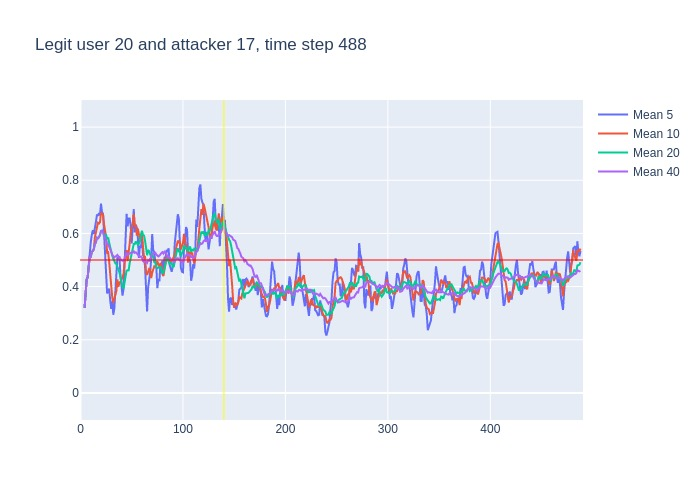

The data file committed next to this chart (first rows):
, time, confidence, avg_5_conf, avg_10_conf, avg_20_conf, avg_40_conf, real_user, predicted, user_count
0, 3, 0.32, , , , , 20, 20, 16
1, 4, 0.42, 0.32, 0.32, 0.32, 0.32, 20, 20, 16
2, 5, 0.54, 0.37, 0.37, 0.37, 0.37, 20, 20, 16
3, 6, 0.46, 0.4267, 0.4267, 0.4267, 0.4267, 20, 20, 16
4, 7, 0.68, 0.435, 0.435, 0.435, 0.435, 20, 20, 16
5, 8, 0.66, 0.484, 0.484, 0.484, 0.484, 20, 20, 16
6, 9, 0.49, 0.552, 0.5133, 0.5133, 0.5133, 20, 20, 16
7, 10, 0.68, 0.566, 0.51, 0.51, 0.51, 20, 20, 16
8, 11, 0.55, 0.594, 0.5312, 0.5312, 0.5312, 20, 20, 16
9, 12, 0.61, 0.612, 0.5333, 0.5333, 0.5333, 20, 20, 16
10, 13, 0.75, 0.598, 0.541, 0.541, 0.541, 20, 20, 16
11, 14, 0.62, 0.616, 0.584, 0.56, 0.56, 20, 20, 16
12, 15, 0.81, 0.642, 0.604, 0.565, 0.565, 20, 20, 16
13, 16, 0.55, 0.668, 0.631, 0.5838, 0.5838, 20, 20, 16
14, 17, 0.65, 0.668, 0.64, 0.5814, 0.5814, 20, 20, 16
15, 18, 0.71, 0.676, 0.637, 0.586, 0.586, 20, 20, 16
16, 19, 0.84, 0.668, 0.642, 0.5938, 0.5938, 20, 20, 16
17, 20, 0.65, 0.712, 0.677, 0.6082, 0.6082, 20, 20, 16
18, 21, 0.52, 0.68, 0.674, 0.6106, 0.6106, 20, 20, 16
19, 22, 0.24, 0.674, 0.671, 0.6058, 0.6058, 20, 20, 16
20, 23, 0.46, 0.592, 0.634, 0.5875, 0.5875, 20, 20, 16
21, 24, 0.43, 0.542, 0.605, 0.5945, 0.5814, 20, 20, 16
22, 25, 0.22, 0.46, 0.586, 0.595, 0.5745, 20, 20, 16
23, 26, 0.57, 0.374, 0.527, 0.579, 0.5591, 20, 20, 16
24, 27, 0.28, 0.384, 0.529, 0.5845, 0.5596, 20, 10, 16
25, 28, 0.24, 0.392, 0.492, 0.5645, 0.5484, 20, 24, 16
26, 29, 0.27, 0.348, 0.445, 0.5435, 0.5365, 20, 20, 16
27, 30, 0.36, 0.316, 0.388, 0.5325, 0.5267, 20, 24, 16
28, 31, 0.32, 0.344, 0.359, 0.5165, 0.5207, 20, 20, 16
29, 32, 0.39, 0.294, 0.339, 0.505, 0.5138, 20, 20, 16
30, 33, 0.63, 0.316, 0.354, 0.494, 0.5097, 20, 20, 16
31, 34, 0.55, 0.394, 0.371, 0.488, 0.5135, 20, 20, 16
32, 35, 0.66, 0.45, 0.383, 0.4845, 0.5147, 20, 20, 16
33, 36, 0.29, 0.51, 0.427, 0.477, 0.5191, 20, 20, 16
34, 37, 0.44, 0.504, 0.399, 0.464, 0.5124, 20, 20, 16
35, 38, 0.27, 0.514, 0.415, 0.4535, 0.5103, 20, 20, 16
36, 39, 0.34, 0.442, 0.418, 0.4315, 0.5036, 20, 20, 16
37, 40, 0.49, 0.4, 0.425, 0.4065, 0.4992, 20, 20, 16
38, 41, 0.41, 0.366, 0.438, 0.3985, 0.4989, 20, 20, 16
39, 42, 0.83, 0.39, 0.447, 0.393, 0.4967, 20, 20, 16
40, 43, 0.82, 0.468, 0.491, 0.4225, 0.505, 20, 20, 16
41, 44, 0.82, 0.578, 0.51, 0.4405, 0.5175, 20, 20, 16
42, 45, 0.25, 0.674, 0.537, 0.46, 0.5275, 20, 22, 16
43, 46, 0.56, 0.626, 0.496, 0.4615, 0.5203, 20, 20, 16
44, 47, 0.83, 0.656, 0.523, 0.461, 0.5227, 20, 20, 16
45, 48, 0.68, 0.656, 0.562, 0.4885, 0.5265, 20, 20, 16
46, 49, 0.49, 0.628, 0.603, 0.5105, 0.527, 20, 20, 16
47, 50, 0.71, 0.562, 0.618, 0.5215, 0.527, 20, 20, 16
48, 51, 0.75, 0.654, 0.64, 0.539, 0.5277, 20, 20, 16
49, 52, 0.39, 0.692, 0.674, 0.5605, 0.5328, 20, 20, 16
50, 53, 0.82, 0.604, 0.63, 0.5605, 0.5272, 20, 20, 16
51, 54, 0.44, 0.632, 0.63, 0.57, 0.529, 20, 20, 16
52, 55, 0.51, 0.622, 0.592, 0.5645, 0.5245, 20, 16, 16
53, 56, 0.38, 0.582, 0.618, 0.557, 0.517, 20, 20, 16
54, 57, 0.62, 0.508, 0.6, 0.5615, 0.5127, 20, 20, 16
55, 58, 0.78, 0.554, 0.579, 0.5705, 0.512, 20, 20, 16
56, 59, 0.62, 0.546, 0.589, 0.596, 0.5138, 20, 20, 16
57, 60, 0.19, 0.582, 0.602, 0.61, 0.5082, 20, 16, 16
58, 61, 0.35, 0.518, 0.55, 0.595, 0.4968, 20, 21, 16
59, 62, 0.44, 0.512, 0.51, 0.592, 0.4925, 20, 21, 16
... 426 more rows
